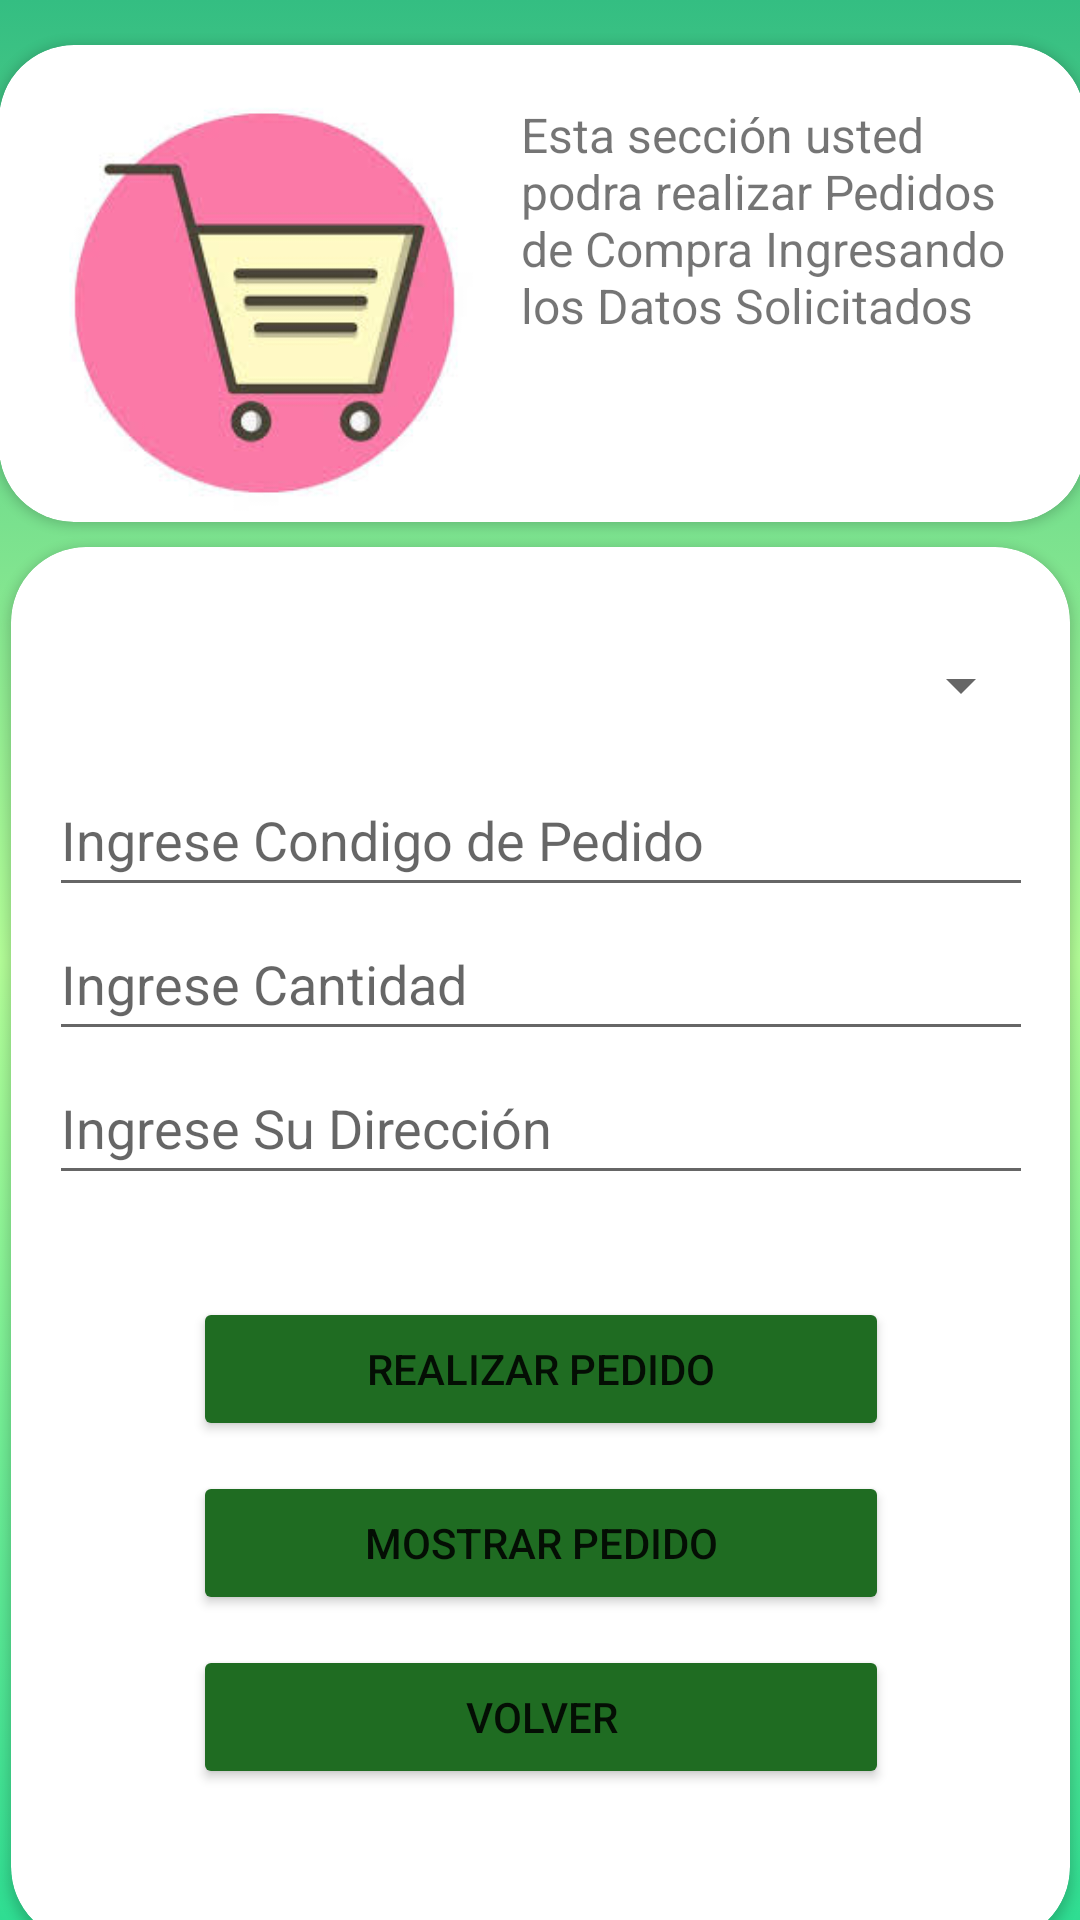

Produce the Android XML layout that renders to this screen, including the resource entries it uses.
<!-- AndroidManifest.xml: application theme Theme.Proyecto_Base_MaikolS -->
<!-- res/layout/activity_pedido_cact.xml -->
<?xml version="1.0" encoding="utf-8"?>
<androidx.constraintlayout.widget.ConstraintLayout xmlns:android="http://schemas.android.com/apk/res/android"
    xmlns:app="http://schemas.android.com/apk/res-auto"
    xmlns:tools="http://schemas.android.com/tools"
    android:layout_width="match_parent"
    android:layout_height="match_parent"
    android:background="@drawable/gradient_background"
    tools:context=".PedidoC_Act">

    <androidx.cardview.widget.CardView
        android:id="@+id/cardView5"
        android:layout_width="362dp"
        android:layout_height="159dp"
        android:layout_marginTop="15dp"
        app:cardCornerRadius="25dp"
        app:layout_constraintEnd_toEndOf="parent"
        app:layout_constraintHorizontal_bias="0.49"
        app:layout_constraintStart_toStartOf="parent"
        app:layout_constraintTop_toTopOf="parent">

        <androidx.constraintlayout.widget.ConstraintLayout
            android:layout_width="match_parent"
            android:layout_height="156dp">

            <ImageView
                android:id="@+id/imageView4"
                android:layout_width="145dp"
                android:layout_height="140dp"
                android:layout_marginTop="16dp"
                app:layout_constraintEnd_toEndOf="parent"
                app:layout_constraintHorizontal_bias="0.074"
                app:layout_constraintStart_toStartOf="parent"
                app:layout_constraintTop_toTopOf="parent"
                app:srcCompat="@drawable/carro" />

            <TextView
                android:id="@+id/textView7"
                android:layout_width="174dp"
                android:layout_height="125dp"
                android:layout_marginBottom="12dp"
                android:text="Esta sección usted podra realizar Pedidos de Compra Ingresando los Datos Solicitados"
                android:textSize="16sp"
                app:layout_constraintBottom_toBottomOf="parent"
                app:layout_constraintEnd_toEndOf="parent"
                app:layout_constraintHorizontal_bias="0.483"
                app:layout_constraintStart_toEndOf="@+id/imageView4" />
        </androidx.constraintlayout.widget.ConstraintLayout>
    </androidx.cardview.widget.CardView>

    <androidx.cardview.widget.CardView
        android:layout_width="353dp"
        android:layout_height="465dp"
        android:layout_marginTop="10dp"
        app:cardCornerRadius="25dp"
        app:layout_constraintBottom_toBottomOf="parent"
        app:layout_constraintEnd_toEndOf="parent"
        app:layout_constraintStart_toStartOf="parent"
        app:layout_constraintTop_toBottomOf="@+id/cardView5"
        app:layout_constraintVertical_bias="0.196">

        <androidx.constraintlayout.widget.ConstraintLayout
            android:layout_width="match_parent"
            android:layout_height="match_parent">

            <LinearLayout
                android:id="@+id/linearLayout4"
                android:layout_width="328dp"
                android:layout_height="202dp"
                android:layout_marginTop="20dp"
                android:orientation="vertical"
                app:layout_constraintEnd_toEndOf="parent"
                app:layout_constraintStart_toStartOf="parent"
                app:layout_constraintTop_toTopOf="parent">

                <Spinner
                    android:id="@+id/spnCodigo"
                    android:layout_width="match_parent"
                    android:layout_height="52dp"
                    tools:ignore="SpeakableTextPresentCheck" />

                <EditText
                    android:id="@+id/editCod"
                    android:layout_width="match_parent"
                    android:layout_height="wrap_content"
                    android:ems="10"
                    android:hint="Ingrese Condigo de Pedido"
                    android:inputType="textPersonName"
                    android:minHeight="48dp" />

                <EditText
                    android:id="@+id/editCant"
                    android:layout_width="match_parent"
                    android:layout_height="wrap_content"
                    android:ems="10"
                    android:hint="Ingrese Cantidad"
                    android:inputType="textPersonName"
                    android:minHeight="48dp" />

                <EditText
                    android:id="@+id/editDirec"
                    android:layout_width="match_parent"
                    android:layout_height="wrap_content"
                    android:ems="10"
                    android:hint="Ingrese Su Dirección"
                    android:inputType="textPersonName"
                    android:minHeight="48dp" />

            </LinearLayout>

            <LinearLayout
                android:layout_width="242dp"
                android:layout_height="188dp"
                android:orientation="vertical"
                app:layout_constraintBottom_toBottomOf="parent"
                app:layout_constraintEnd_toEndOf="parent"
                app:layout_constraintStart_toStartOf="parent"
                app:layout_constraintTop_toBottomOf="@+id/linearLayout4"
                app:layout_constraintVertical_bias="0.42000002">

                <Button
                    android:id="@+id/btnInsert"
                    android:layout_width="match_parent"
                    android:layout_height="wrap_content"
                    android:layout_margin="5dp"
                    android:backgroundTint="#1F6C22"
                    android:onClick="Insertar"
                    android:text="Realizar Pedido"
                    app:cornerRadius="20dp" />

                <Button
                    android:id="@+id/button4"
                    android:layout_width="match_parent"
                    android:layout_height="wrap_content"
                    android:layout_margin="5dp"
                    android:backgroundTint="#1F6C22"
                    android:onClick="Mostrar"
                    android:text="Mostrar Pedido"
                    app:cornerRadius="20dp" />

                <Button
                    android:id="@+id/button5"
                    android:layout_width="match_parent"
                    android:layout_height="wrap_content"
                    android:layout_margin="5dp"
                    android:backgroundTint="#1F6C22"
                    android:onClick="Volver"
                    android:text="Volver"
                    app:cornerRadius="20dp" />

            </LinearLayout>
        </androidx.constraintlayout.widget.ConstraintLayout>
    </androidx.cardview.widget.CardView>
</androidx.constraintlayout.widget.ConstraintLayout>
<!-- resources referenced by this layout -->
<resources>
  <!-- drawable carro: jpg bitmap (drawable, 6286 bytes) -->
  <!-- drawable gradient_background (drawable) -->
  <?xml version="1.0" encoding="utf-8"?>
  <selector xmlns:android="http://schemas.android.com/apk/res/android">
      <item>
          <shape>
              <gradient
                  android:startColor="#2FDD92"
                  android:centerColor="#B4FE98"
                  android:endColor="#34BE82"
                  android:angle="90"/>
              <corners
                  android:radius="0dp"/>
          </shape>
      </item>
  </selector>
  <style name="Theme.Proyecto_Base_MaikolS" parent="Theme.MaterialComponents.DayNight.NoActionBar">
          
          <item name="colorPrimary">@color/purple_500</item>
          <item name="colorPrimaryVariant">@color/purple_700</item>
          <item name="colorOnPrimary">@color/white</item>
          
          <item name="colorSecondary">@color/teal_200</item>
          <item name="colorSecondaryVariant">@color/teal_700</item>
          <item name="colorOnSecondary">@color/black</item>
          
          <item name="android:statusBarColor" tools:targetApi="l">?attr/colorPrimaryVariant</item>
          
      </style>
  <!-- not gathered from this repository: default colours our renderer supplied (Android Studio template values) -->
  <color name="purple_500">#FF6200EE</color>
  <color name="purple_700">#FF3700B3</color>
  <color name="teal_200">#FF03DAC5</color>
  <color name="teal_700">#FF018786</color>
  <color name="black">#FF000000</color>
  <color name="white">#FFFFFFFF</color>
</resources>
